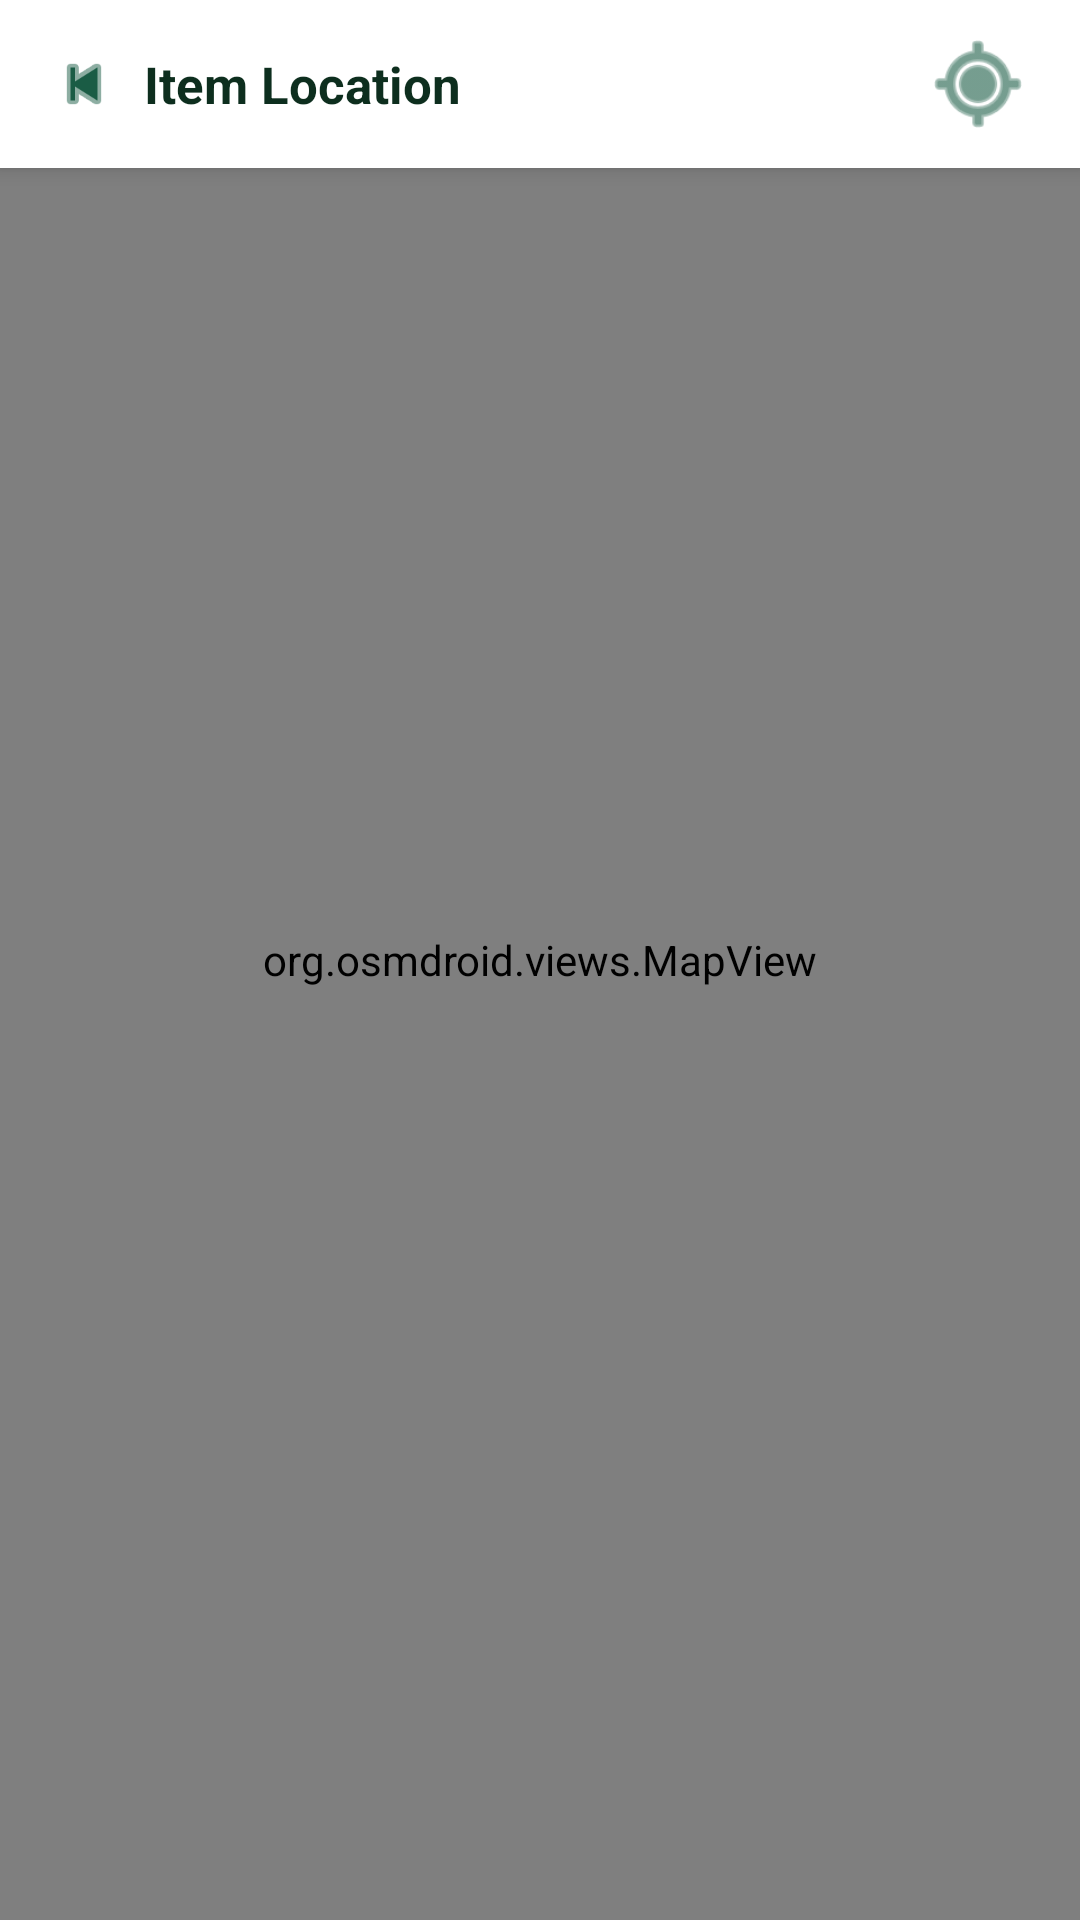

Write the Android layout XML for this screen, with the resource values it uses.
<!-- AndroidManifest.xml: application theme AppTheme -->
<!-- res/layout/activity_map.xml -->
<?xml version="1.0" encoding="utf-8"?>
<RelativeLayout xmlns:android="http://schemas.android.com/apk/res/android"
    android:layout_width="match_parent"
    android:layout_height="match_parent"
    xmlns:app="http://schemas.android.com/apk/res-auto">

    
    <org.osmdroid.views.MapView
        android:id="@+id/mapView"
        android:layout_width="match_parent"
        android:layout_above="@id/llItemCard"
        android:layout_height="match_parent"/>

    
    <LinearLayout
        android:layout_width="match_parent"
        android:layout_height="56dp"
        android:orientation="horizontal"
        android:gravity="center_vertical"
        android:background="@color/colorWhite"
        android:paddingStart="8dp"
        android:paddingEnd="16dp"
        android:elevation="4dp"
        android:layout_alignParentTop="true">

        <ImageView
            android:id="@+id/ivBack"
            android:layout_width="40dp"
            android:layout_height="40dp"
            android:src="@android:drawable/ic_media_previous"
            app:tint="@color/colorPrimary"
            android:padding="8dp"
            android:clickable="true"
            android:focusable="true"/>

        <TextView
            android:id="@+id/tvMapTitle"
            android:layout_width="0dp"
            android:layout_height="wrap_content"
            android:layout_weight="1"
            android:text="Item Location"
            android:textSize="17sp"
            android:textStyle="bold"
            android:textColor="@color/colorTextDark"/>

        <ImageView
            android:id="@+id/ivMyLocation"
            android:layout_width="36dp"
            android:layout_height="36dp"
            android:src="@android:drawable/ic_menu_mylocation"
            app:tint="@color/colorPrimary"
            android:clickable="true"
            android:focusable="true"/>
    </LinearLayout>

    
    <LinearLayout
        android:id="@+id/llItemCard"
        android:layout_width="match_parent"
        android:layout_height="wrap_content"
        android:orientation="vertical"
        android:background="@color/colorWhite"
        android:padding="16dp"
        android:layout_alignParentBottom="true"
        android:elevation="8dp"
        android:visibility="gone">

        
        <LinearLayout
            android:layout_width="match_parent"
            android:layout_height="wrap_content"
            android:orientation="horizontal"
            android:gravity="center_vertical"
            android:layout_marginBottom="12dp">

            <ImageView
                android:id="@+id/ivItemImage"
                android:layout_width="64dp"
                android:layout_height="64dp"
                android:background="@drawable/bg_featured_card"
                android:src="@android:drawable/ic_menu_gallery"
                android:scaleType="centerCrop"
                android:layout_marginEnd="12dp"/>

            <LinearLayout
                android:layout_width="0dp"
                android:layout_height="wrap_content"
                android:layout_weight="1"
                android:orientation="vertical">

                
                <TextView
                    android:id="@+id/tvItemStatus"
                    android:layout_width="wrap_content"
                    android:layout_height="wrap_content"
                    android:text="AVAILABLE NOW"
                    android:textSize="10sp"
                    android:textColor="@color/colorPrimary"
                    android:textStyle="bold"
                    android:letterSpacing="0.05"
                    android:layout_marginBottom="4dp"/>

                <TextView
                    android:id="@+id/tvItemTitle"
                    android:layout_width="wrap_content"
                    android:layout_height="wrap_content"
                    android:text="Item Title"
                    android:textSize="16sp"
                    android:textStyle="bold"
                    android:textColor="@color/colorTextDark"/>

                <TextView
                    android:id="@+id/tvOwnerName"
                    android:layout_width="wrap_content"
                    android:layout_height="wrap_content"
                    android:text="Owner"
                    android:textSize="12sp"
                    android:textColor="@color/colorTextGray"
                    android:layout_marginTop="2dp"/>
            </LinearLayout>

            
            <ImageView
                android:id="@+id/ivFavorite"
                android:layout_width="28dp"
                android:layout_height="28dp"
                android:src="@android:drawable/btn_star_big_off"
                app:tint="@color/colorPrimary"/>
        </LinearLayout>

        
        <LinearLayout
            android:layout_width="match_parent"
            android:layout_height="wrap_content"
            android:orientation="horizontal"
            android:gravity="center_vertical"
            android:background="@drawable/bg_input_field"
            android:padding="12dp"
            android:layout_marginBottom="12dp">

            <ImageView
                android:layout_width="16dp"
                android:layout_height="16dp"
                android:src="@drawable/ic_item_map"
                app:tint="@color/colorPrimary"
                android:layout_marginEnd="8dp"/>

            <LinearLayout
                android:layout_width="0dp"
                android:layout_height="wrap_content"
                android:layout_weight="1"
                android:orientation="vertical">

                <TextView
                    android:id="@+id/tvItemAddress"
                    android:layout_width="wrap_content"
                    android:layout_height="wrap_content"
                    android:text="Address"
                    android:textSize="13sp"
                    android:textStyle="bold"
                    android:textColor="@color/colorTextDark"
                    android:maxLines="1"
                    android:ellipsize="end"/>

                <TextView
                    android:id="@+id/tvDistance"
                    android:layout_width="wrap_content"
                    android:layout_height="wrap_content"
                    android:text="Calculating..."
                    android:textSize="12sp"
                    android:textColor="@color/colorTextGray"/>
            </LinearLayout>
        </LinearLayout>

        
        <LinearLayout
            android:layout_width="match_parent"
            android:layout_height="wrap_content"
            android:orientation="horizontal">

            <Button
                android:id="@+id/btnViewDetail"
                android:layout_width="0dp"
                android:layout_height="52dp"
                android:layout_weight="1"
                android:background="@drawable/bg_button_secondary"
                android:text="View Detail"
                android:textColor="@color/colorPrimary"
                android:textSize="14sp"
                android:textStyle="bold"
                android:layout_marginEnd="8dp"/>

            <Button
                android:id="@+id/btnOpenMap"
                android:layout_width="0dp"
                android:layout_height="52dp"
                android:layout_weight="1"
                android:background="@drawable/bg_button_primary"
                android:text="Open in Maps"
                android:textColor="@color/colorWhite"
                android:textSize="14sp"
                android:textStyle="bold"/>
        </LinearLayout>
    </LinearLayout>

</RelativeLayout>
<!-- resources referenced by this layout -->
<resources>
  <color name="colorPrimary">#1A5C45</color>
  <color name="colorTextDark">#0D2E1E</color>
  <color name="colorTextGray">#5A8A7A</color>
  <color name="colorWhite">#FFFFFF</color>
  <!-- drawable bg_button_primary (drawable) -->
  <?xml version="1.0" encoding="utf-8"?>
  <shape xmlns:android="http://schemas.android.com/apk/res/android"
      android:shape="rectangle">
      <gradient
          android:startColor="#1A5C45"
          android:endColor="#2D9E6E"
          android:angle="0"/>
      <corners android:radius="50dp"/>
  </shape>
  <!-- drawable bg_button_secondary (drawable) -->
  <?xml version="1.0" encoding="utf-8"?>
  <shape xmlns:android="http://schemas.android.com/apk/res/android"
      android:shape="rectangle">
      <solid android:color="@color/colorButtonLight"/>
      <corners android:radius="50dp"/>
  </shape>
  <!-- drawable bg_featured_card (drawable) -->
  <?xml version="1.0" encoding="utf-8"?>
  <shape xmlns:android="http://schemas.android.com/apk/res/android"
      android:shape="rectangle">
      <solid android:color="@color/colorCardBg"/>
      <corners android:radius="20dp"/>
  </shape>
  <!-- drawable bg_input_field (drawable) -->
  <shape xmlns:android="http://schemas.android.com/apk/res/android"
      android:shape="rectangle">
      <solid android:color="@color/colorInputBg"/>
      <corners android:radius="16dp"/>
  </shape>
  <!-- drawable ic_item_map (drawable) -->
  <vector xmlns:android="http://schemas.android.com/apk/res/android"
      android:width="800dp"
      android:height="800dp"
      android:viewportWidth="24"
      android:viewportHeight="24">
    <path
        android:pathData="M4,10.143C4,5.646 7.582,2 12,2C16.418,2 20,5.646 20,10.143C20,14.606 17.447,19.812 13.463,21.674C12.534,22.108 11.466,22.108 10.537,21.674C6.553,19.812 4,14.606 4,10.143Z"
        android:strokeWidth="1.5"
        android:fillColor="#00000000"
        android:strokeColor="#1C274C"/>
    <path
        android:pathData="M9.5,10H14.5M12,12.5L12,7.5"
        android:strokeWidth="1.5"
        android:fillColor="#00000000"
        android:strokeColor="#1C274C"
        android:strokeLineCap="round"/>
  </vector>
  <style name="AppTheme" parent="Theme.AppCompat.Light.NoActionBar">
          <item name="colorPrimary">@color/colorPrimary</item>
          <item name="colorPrimaryDark">@color/colorPrimaryDark</item>
          <item name="colorAccent">@color/colorAccent</item>
          <item name="android:windowBackground">@color/colorBackground</item>
      </style>
  <color name="colorButtonLight">#B8E0D2</color>
  <color name="colorCardBg">#C8EBE0</color>
  <color name="colorInputBg">#D4EEE5</color>
  <color name="colorPrimaryDark">#0D2E1E</color>
  <color name="colorAccent">#2D7A5F</color>
  <color name="colorBackground">#E8F5F0</color>
</resources>
